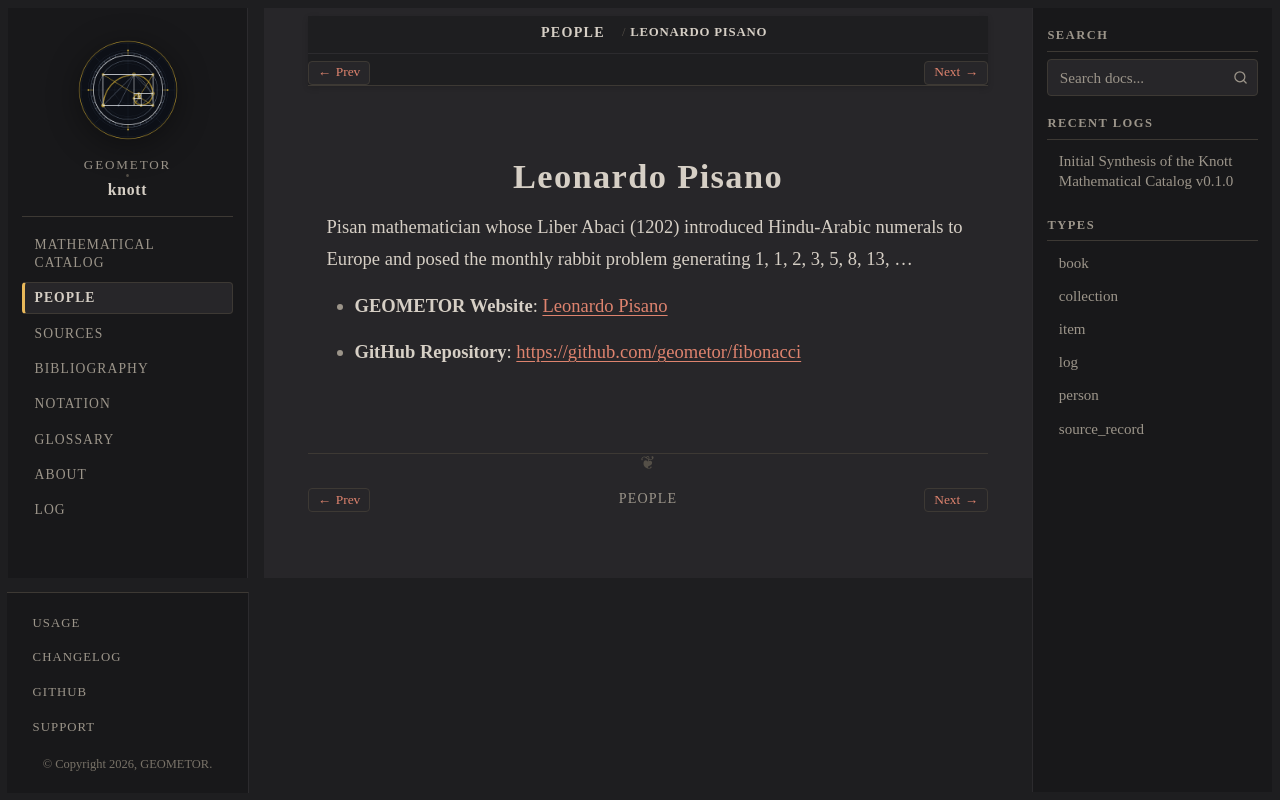

repository: geometor/knott · page: people/fibonacci.html · generator: sphinx

:type: person
:lifespan: Fibonacci
:site_url: https://geometor.github.io/fibonacci/
:github_url: https://github.com/geometor/fibonacci
:excerpt: Pisan mathematician whose Liber Abaci (1202) introduced Hindu-Arabic numerals to Europe and posed the monthly rabbit problem generating 1, 1, 2, 3, 5, 8, 13, …

.. _person-fibonacci:

Leonardo Pisano
===============

Pisan mathematician whose Liber Abaci (1202) introduced Hindu-Arabic numerals to Europe and posed the monthly rabbit problem generating 1, 1, 2, 3, 5, 8, 13, …

* **GEOMETOR Website**: `Leonardo Pisano <https://geometor.github.io/fibonacci/>`_
* **GitHub Repository**: `https://github.com/geometor/fibonacci <https://github.com/geometor/fibonacci>`_
